Photos from the image-classification dataset "dataset" in the GitHub repository Sabira687/Coins. Its 5 classes are: 100 tenge, 10 tenge, 20 tenge, 50 tenge, 5 tenge.

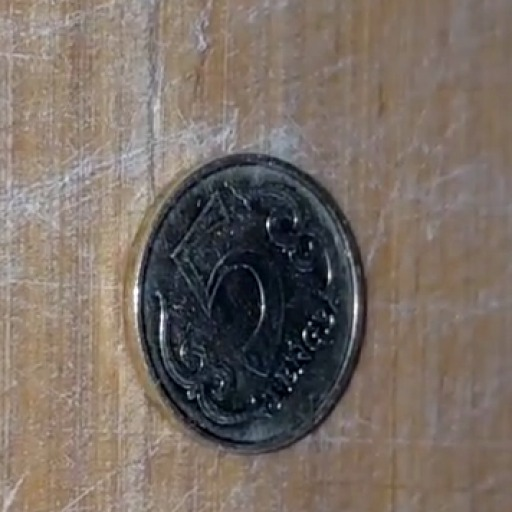
Label: 5 tenge

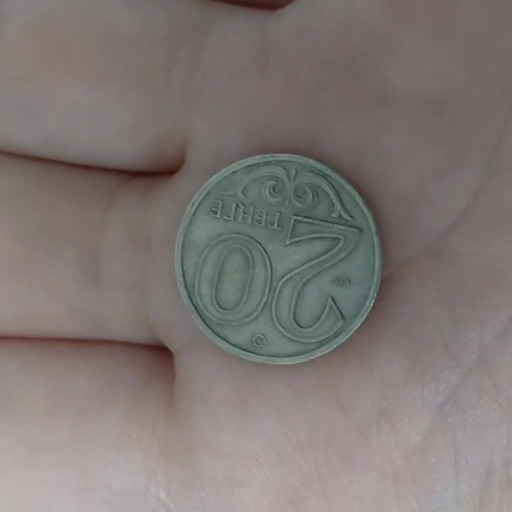
Label: 20 tenge

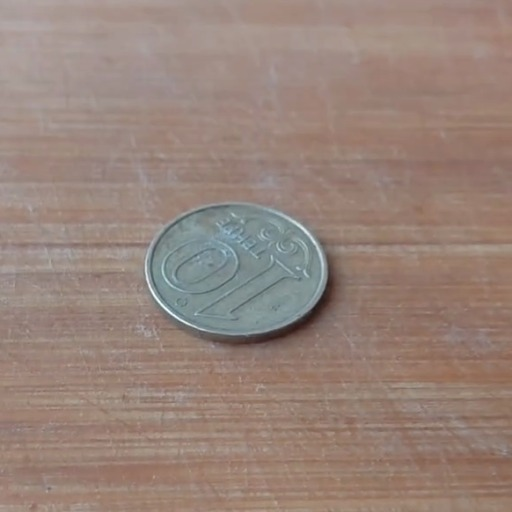
Label: 10 tenge

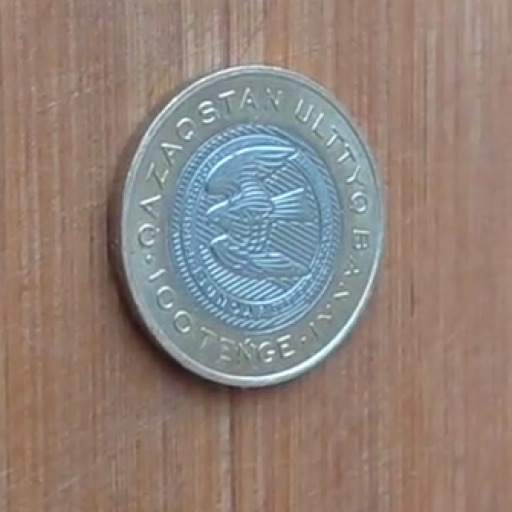
Label: 100 tenge

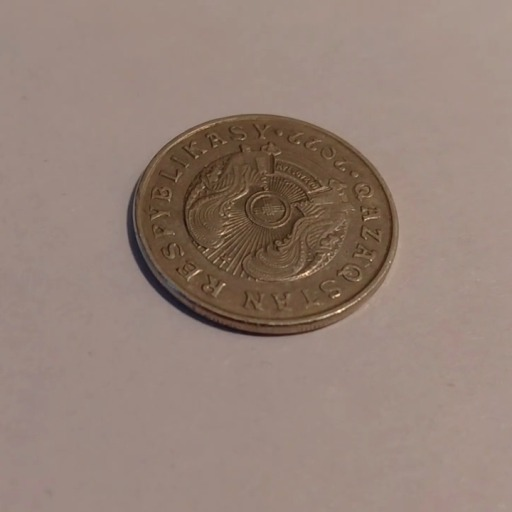
Label: 50 tenge

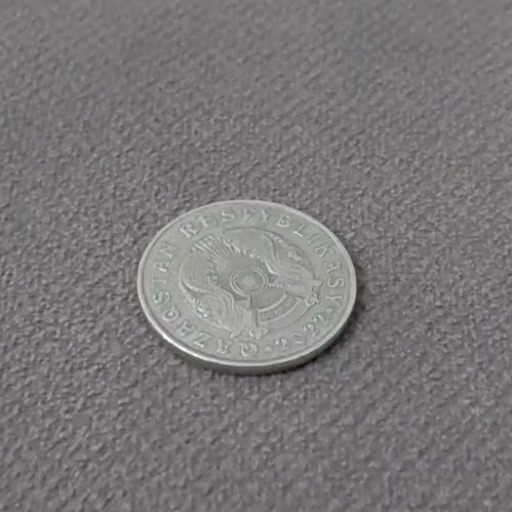
Label: 50 tenge
